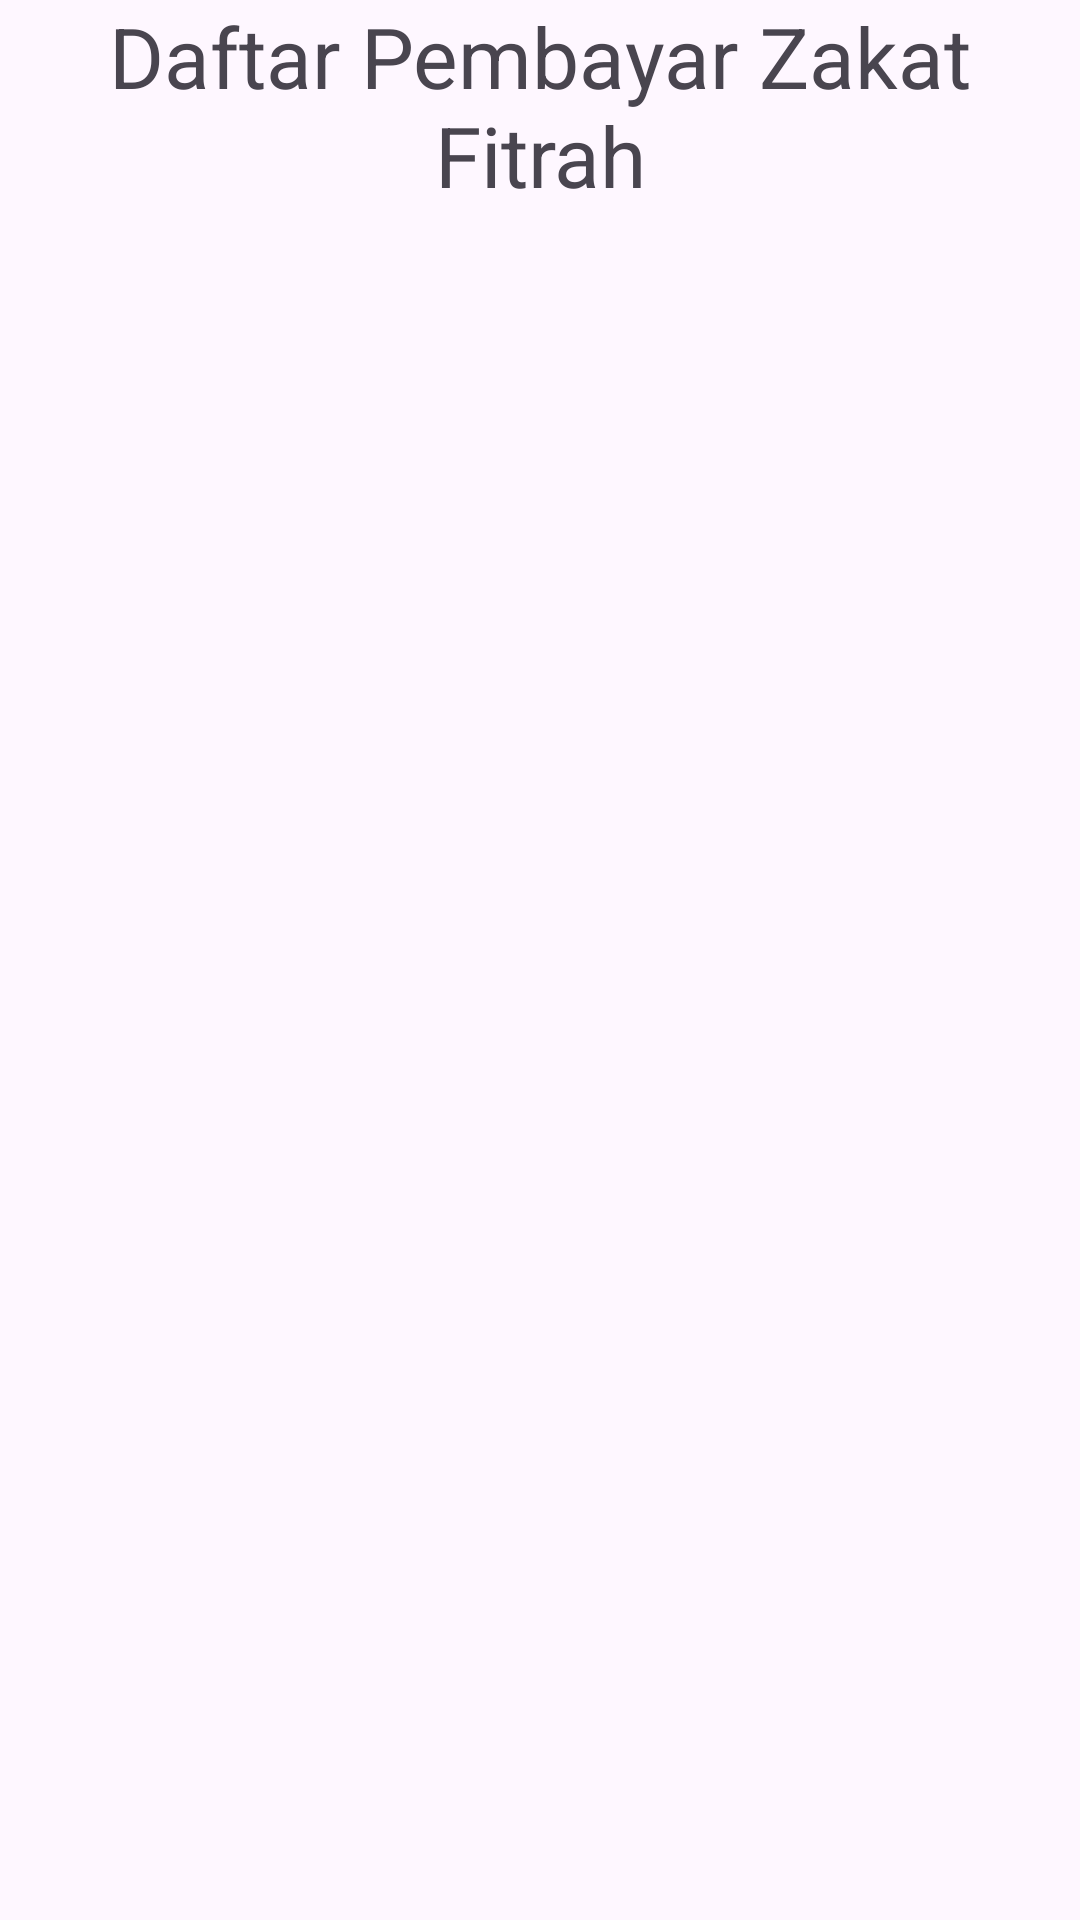

Android layout source for this screen:
<!-- AndroidManifest.xml: application theme Theme.Admin_Zakat -->
<!-- res/layout/activity_daftar_transfer.xml -->
<?xml version="1.0" encoding="utf-8"?>
<androidx.constraintlayout.widget.ConstraintLayout xmlns:android="http://schemas.android.com/apk/res/android"
    xmlns:app="http://schemas.android.com/apk/res-auto"
    xmlns:tools="http://schemas.android.com/tools"
    android:layout_width="match_parent"
    android:layout_height="match_parent"
    tools:context=".daftar_transfer">
    <TextView
        android:id="@+id/Header"
        android:layout_width="wrap_content"
        android:layout_height="wrap_content"
        android:text="Daftar Pembayar Zakat Fitrah"
        android:gravity="center"
        app:layout_constraintStart_toStartOf="parent"
        app:layout_constraintEnd_toEndOf="parent"
        android:textSize="28dp"
        >

    </TextView>

    <androidx.recyclerview.widget.RecyclerView
        android:id="@+id/rv_daftar_transfer"
        android:layout_width="0dp"
        android:layout_height="0dp"
        app:layout_constraintBottom_toBottomOf="parent"
        app:layout_constraintEnd_toEndOf="parent"
        app:layout_constraintStart_toStartOf="parent"
        app:layout_constraintTop_toBottomOf="@id/Header" />

</androidx.constraintlayout.widget.ConstraintLayout>
<!-- resources referenced by this layout -->
<resources>
  <style name="Theme.Admin_Zakat" parent="Base.Theme.Admin_Zakat" />
  <style name="Base.Theme.Admin_Zakat" parent="Theme.Material3.DayNight.NoActionBar">
          
          
      </style>
</resources>
